Run: headless pygame with SDL's dummy video driver; simulated clock (each Clock.tick advances the game by its frame time, no real sleeping); random seed 0; keys injected as events and as key.get_pressed() state; no mouse input.
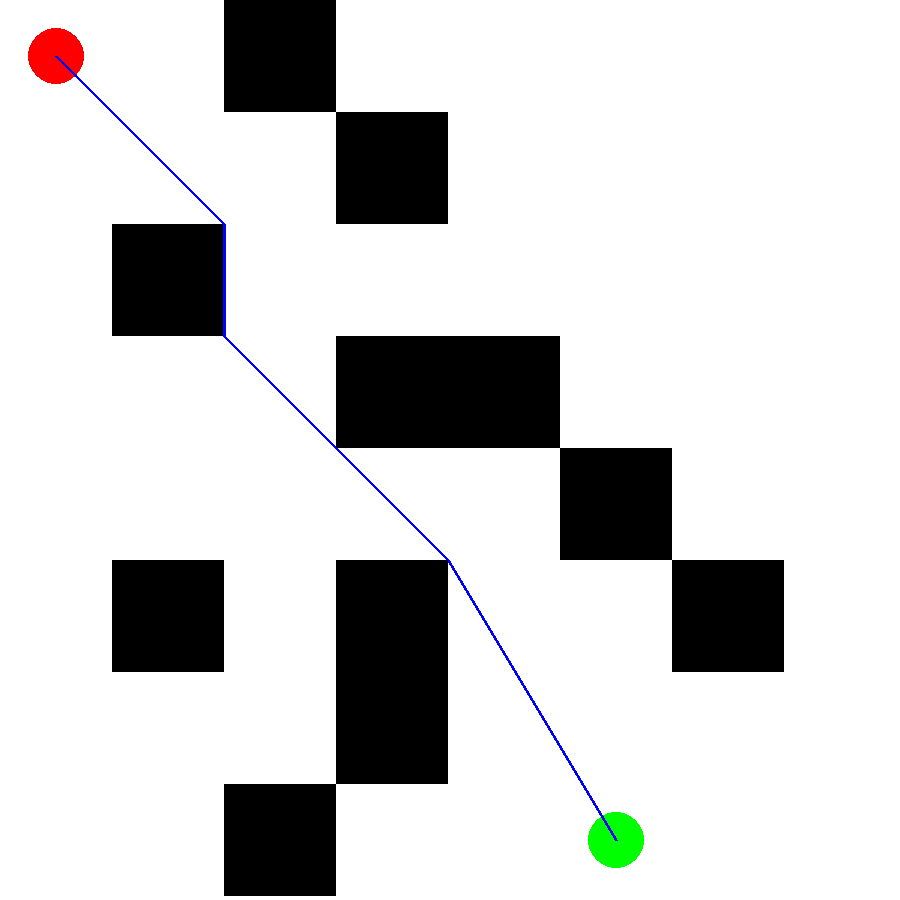
Frame 1 of 4 · flips 1–60 · no input
Frame 2 of 4 · flips 61–180 · tapped SPACE, RETURN · held RIGHT (→), D · screen unchanged from frame 1, image omitted
Frame 3 of 4 · flips 181–300 · held DOWN (↓), S · screen unchanged from frame 2, image omitted
Frame 4 of 4 · flips 301–420 · held LEFT (←), A, UP (↑), W · screen unchanged from frame 3, image omitted

The pygame program that drew these frames:

import pygame

pygame.init()

# ASCII grid
grid = [
    "@_#_____",
    "___#____",
    "_#______",
    "___##___",
    "_____#__",
    "_#_#__#_",
    "___#____",
    "__#__G__",
]

# Window dimensions and grid size
width, height = 900, 900
grid_size = 8

# Calculate cell size
cell_width = width // grid_size
cell_height = height // grid_size

# Initialize Pygame window
screen = pygame.display.set_mode((width, height))
pygame.display.set_caption("ASCII to Pygame")

# Rectangle and circle sizes
rect_size = min(cell_width, cell_height)
circle_radius = rect_size // 4

# Path coordinates
agent_location = None
goal_location = None
path_screen_coords = [(224, 224), (224, 336), (448, 560)]

# Main loop
running = True
while running:
    for event in pygame.event.get():
        if event.type == pygame.QUIT:
            running = False

    screen.fill((255, 255, 255))

    for row in range(grid_size):
        for col in range(grid_size):
            char = grid[row][col]
            x, y = col * cell_width, row * cell_height

            if char == "#":
                pygame.draw.rect(screen, (0, 0, 0), (x + (cell_width - rect_size) // 2, y + (cell_height - rect_size) // 2, rect_size, rect_size))
            elif char == "@":
                pygame.draw.circle(screen, (255, 0, 0), (x + cell_width // 2, y + cell_height // 2), circle_radius)
                agent_location = (x + cell_width // 2, y + cell_height // 2)
            elif char == "G":
                pygame.draw.circle(screen, (0, 255, 0), (x + cell_width // 2, y + cell_height // 2), circle_radius)
                goal_location = (x + cell_width // 2, y + cell_height // 2)

    # Draw path
    if agent_location and goal_location:
        full_path = [agent_location] + path_screen_coords + [goal_location]
        pygame.draw.lines(screen, (0, 0, 255), False, full_path, 3)

    pygame.display.flip()

pygame.quit()
